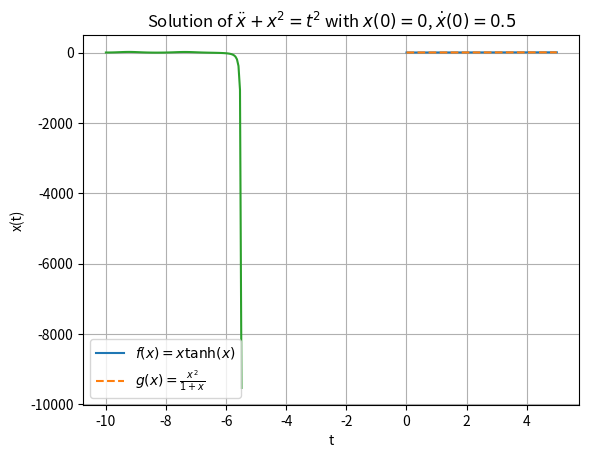

The script that saved this image:
import numpy as np
import matplotlib.pyplot as plt
from scipy.optimize import fsolve
from scipy.integrate import solve_ivp

# Define the functions
def f(x):
    return x * np.tanh(x)

def g(x):
    return x**2 / (1 + x)

def parta():
    
    # Generate x values over the interval [0, 5]
    x = np.linspace(0, 5, 400)

    # Compute the y values for f(x) and g(x)
    y_f = f(x)
    y_g = g(x)

    # Plot the functions
    plt.plot(x, y_f, label=r'$f(x) = x \tanh(x)$')
    plt.plot(x, y_g, label=r'$g(x) = \frac{x^2}{1 + x}$', linestyle='--')

    # Labeling the plot
    plt.xlabel('x')
    plt.ylabel('y')
    plt.title('Plot of f(x) and g(x) over [0, 5]')
    plt.legend()
    plt.grid(True)

    # Show the plot
    plt.show()


def partb():
    # Define the equation f(x) - g(x) - 1/2 = 0
    def equation(x):
        return f(x) - g(x) - 1/2

    # Initial guess for the solution
    x0 = 1.0

    # Find the root of the equation
    solution = fsolve(equation, x0)

    print(f'The solution to f(x) - g(x) = 1/2 is x = {solution[0]:.4f}')


def partc():
    # Define the system of differential equations
    def system(t, y):
        x, v = y
        dxdt = v
        dvdt = t**2 - x**2
        return [dxdt, dvdt]

    # Time range and initial conditions
    t_span = [-10, 10]
    y0 = [0, 0.5]  # x(0) = 0, v(0) = 0.5

    # Solve the system of ODEs
    sol = solve_ivp(system, t_span, y0, t_eval=np.linspace(-10, 10, 400))

    # Plot the solution for x(t)
    plt.plot(sol.t, sol.y[0], label=r'$x(t)$')

    # Labeling the plot
    plt.xlabel('t')
    plt.ylabel('x(t)')
    plt.title(r'Solution of $\ddot{x} + x^2 = t^2$ with $x(0) = 0$, $\dot{x}(0) = 0.5$')
    plt.grid(True)

    # Show the plot
    plt.show()

parta()
partb()
partc()
